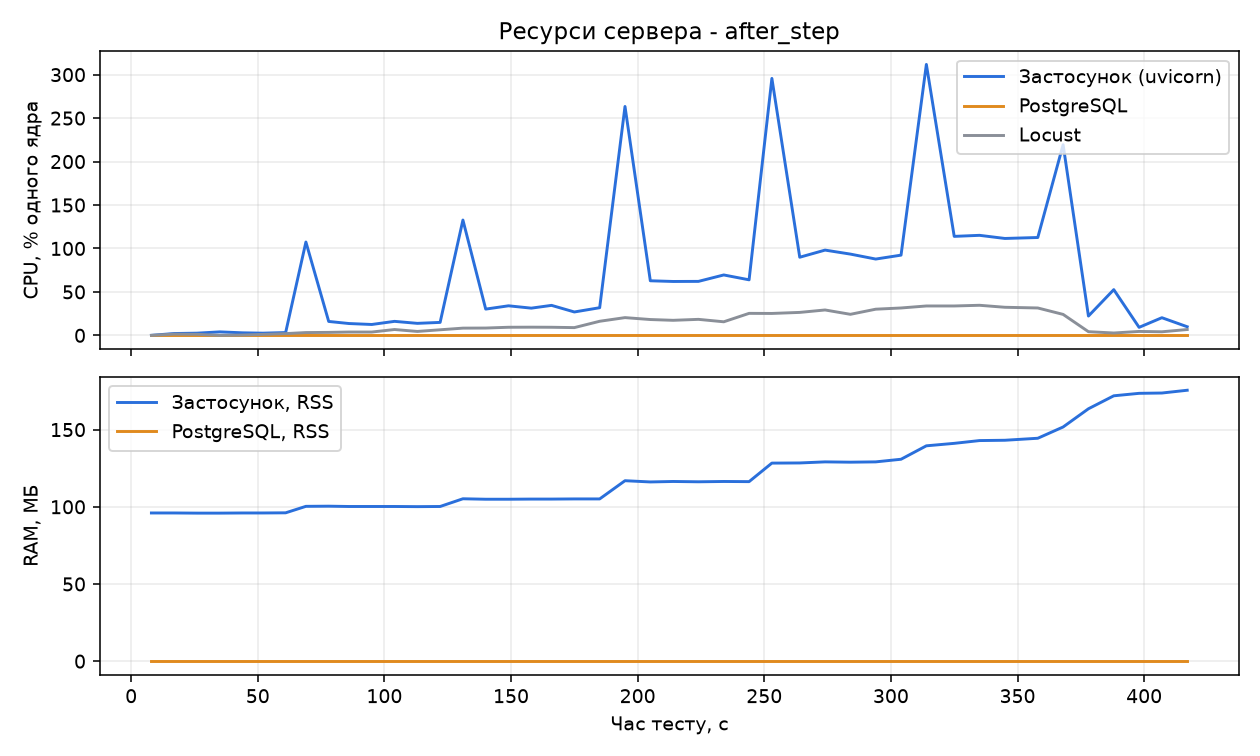

The table this chart was drawn from, first rows:
timestamp, elapsed_s, sys_cpu_pct, sys_ram_used_mb, sys_ram_pct, app_cpu_pct, app_rss_mb, db_cpu_pct, db_rss_mb, locust_cpu_pct
1795474241, 9.4, 25.6, 12490, 79.1, 0.0, 96.0, 0.0, 0.0, 0.0
1795474250, 18.2, 17.1, 12422, 78.7, 2.1, 96.0, 0.0, 0.0, 1.4
1795474259, 27.1, 18.7, 12464, 78.9, 2.5, 95.9, 0.0, 0.0, 1.2
1795474268, 36.4, 19.7, 12501, 79.2, 4.0, 95.9, 0.0, 0.0, 0.0
1795474277, 45.0, 14.0, 12410, 78.6, 2.9, 96.0, 0.0, 0.0, 0.4
1795474285, 53.6, 14.4, 12439, 78.8, 2.5, 96.0, 0.0, 0.0, 1.1
1795474294, 62.0, 14.0, 12418, 78.6, 3.2, 96.1, 0.0, 0.0, 2.0
1795474302, 70.3, 18.1, 12394, 78.5, 107.4, 100.3, 0.0, 0.0, 3.2
1795474311, 79.0, 14.4, 12404, 78.5, 16.0, 100.4, 0.0, 0.0, 3.4
1795474319, 87.6, 15.7, 12363, 78.3, 13.6, 100.2, 0.0, 0.0, 3.8
1795474328, 96.6, 18.7, 12399, 78.5, 12.5, 100.2, 0.0, 0.0, 3.8
1795474337, 105.2, 15.6, 12408, 78.6, 16.1, 100.2, 0.0, 0.0, 6.7
1795474346, 114.3, 17.0, 12489, 79.1, 13.8, 100.1, 0.0, 0.0, 4.5
1795474355, 123.3, 20.0, 12539, 79.4, 14.9, 100.2, 0.0, 0.0, 6.4
1795474364, 132.7, 21.6, 12594, 79.8, 132.7, 105.2, 0.0, 0.0, 8.3
1795474373, 141.2, 16.8, 12449, 78.8, 30.2, 104.9, 0.0, 0.0, 8.4
1795474382, 150.0, 19.1, 12345, 78.2, 34.0, 104.9, 0.0, 0.0, 9.3
1795474391, 159.0, 19.8, 12328, 78.1, 31.3, 105.0, 0.0, 0.0, 9.4
1795474399, 167.7, 17.3, 12318, 78.0, 34.5, 105.0, 0.0, 0.0, 9.3
1795474408, 176.4, 18.0, 12336, 78.1, 26.9, 105.1, 0.0, 0.0, 8.9
1795474418, 186.1, 33.7, 12356, 78.2, 31.8, 105.1, 0.0, 0.0, 16.2
1795474428, 196.4, 28.5, 12611, 79.9, 263.4, 116.9, 0.0, 0.0, 20.4
1795474438, 205.9, 23.8, 12643, 80.1, 62.8, 116.1, 0.0, 0.0, 18.2
1795474447, 215.3, 22.9, 12608, 79.8, 62.0, 116.4, 0.0, 0.0, 17.3
1795474457, 225.4, 28.6, 12652, 80.1, 62.1, 116.2, 0.0, 0.0, 18.4
1795474467, 235.3, 26.0, 12702, 80.4, 69.5, 116.4, 0.0, 0.0, 15.6
1795474477, 245.3, 34.7, 12638, 80.0, 63.9, 116.3, 0.0, 0.0, 25.3
1795474486, 254.8, 26.1, 12606, 79.8, 295.7, 128.3, 0.0, 0.0, 25.2
1795474497, 265.2, 31.6, 12684, 80.3, 89.9, 128.4, 0.0, 0.0, 26.4
1795474507, 275.7, 33.0, 12559, 79.5, 98.1, 129.1, 0.0, 0.0, 29.2
1795474517, 285.2, 25.7, 12521, 79.3, 93.5, 128.9, 0.0, 0.0, 24.2
1795474527, 295.1, 29.4, 12665, 80.2, 87.8, 129.1, 0.0, 0.0, 30.1
1795474537, 304.9, 34.3, 12494, 79.1, 92.3, 130.8, 0.0, 0.0, 31.5
1795474547, 315.3, 32.2, 12450, 78.8, 311.8, 139.5, 0.0, 0.0, 33.8
1795474558, 326.1, 30.1, 12541, 79.4, 113.9, 141.1, 0.0, 0.0, 33.8
1795474568, 336.4, 28.8, 12526, 79.3, 115.1, 142.9, 0.0, 0.0, 34.6
1795474578, 346.6, 26.1, 12516, 79.3, 111.5, 143.1, 0.0, 0.0, 32.3
1795474591, 359.4, 37.3, 12687, 80.3, 112.6, 144.4, 0.0, 0.0, 31.5
1795474601, 369.7, 28.8, 12698, 80.4, 219.4, 151.7, 0.0, 0.0, 24.1
1795474611, 379.2, 17.6, 12717, 80.5, 22.2, 163.5, 0.0, 0.0, 4.2
1795474621, 389.0, 18.2, 12682, 80.3, 52.6, 171.9, 0.0, 0.0, 2.7
1795474631, 398.8, 16.8, 12712, 80.5, 9.2, 173.5, 0.0, 0.0, 4.5
1795474640, 408.3, 13.6, 12714, 80.5, 20.3, 173.7, 0.0, 0.0, 4.1
1795474650, 418.1, 17.5, 12735, 80.6, 9.9, 175.5, 0.0, 0.0, 6.7
